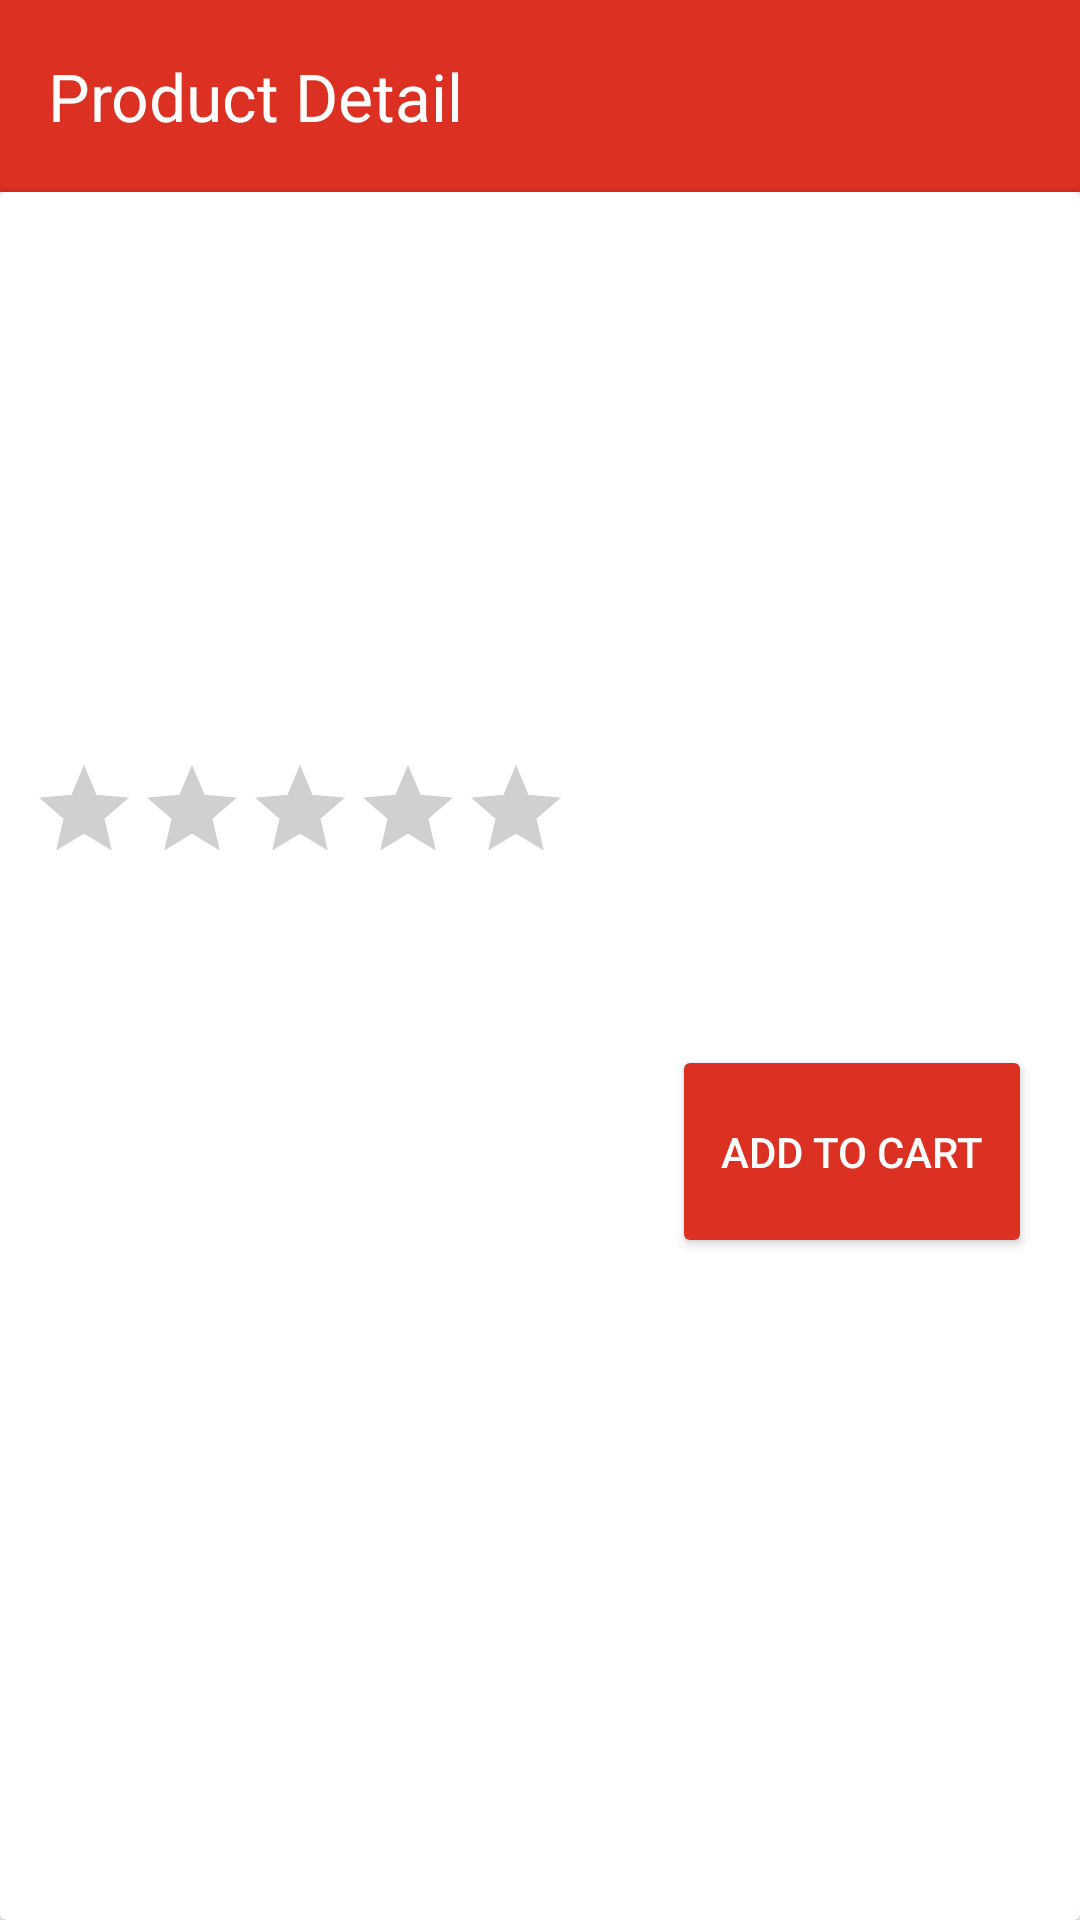

Layout XML and referenced resources for this Android screen:
<!-- AndroidManifest.xml: application theme Base.Theme.Capstone_mitemAuto -->
<!-- res/layout/fragment_detail.xml -->
<?xml version="1.0" encoding="utf-8"?>
<androidx.constraintlayout.widget.ConstraintLayout xmlns:android="http://schemas.android.com/apk/res/android"
    xmlns:app="http://schemas.android.com/apk/res-auto"
    xmlns:tools="http://schemas.android.com/tools"
    android:layout_width="match_parent"
    android:layout_height="match_parent">

    <ProgressBar
        android:id="@+id/progressBar_detail"
        style="?android:attr/progressBarStyle"
        android:layout_width="wrap_content"
        android:layout_height="wrap_content"
        android:visibility="gone"
        app:layout_constraintBottom_toBottomOf="parent"
        app:layout_constraintEnd_toEndOf="parent"
        app:layout_constraintStart_toStartOf="parent"
        app:layout_constraintTop_toTopOf="parent" />

    <com.google.android.material.appbar.MaterialToolbar
        android:id="@+id/toolbar"
        android:layout_width="match_parent"
        android:layout_height="wrap_content"
        android:background="#DB3022"
        app:layout_constraintEnd_toEndOf="parent"
        app:layout_constraintHorizontal_bias="0.0"
        app:layout_constraintStart_toStartOf="parent"
        app:layout_constraintTop_toTopOf="parent"
        app:title="Product Detail"
        app:titleTextColor="#FFFFFFFF">

        <androidx.constraintlayout.widget.ConstraintLayout
            android:layout_width="wrap_content"
            android:layout_height="wrap_content"
            android:layout_gravity="end"
            android:layout_marginEnd="10dp">

            <ImageView
                android:id="@+id/iv_cart"
                android:layout_width="48dp"
                android:layout_height="36dp"
                app:layout_constraintEnd_toEndOf="parent"
                app:layout_constraintTop_toTopOf="parent"
                app:srcCompat="@drawable/ic_cart" />
        </androidx.constraintlayout.widget.ConstraintLayout>
    </com.google.android.material.appbar.MaterialToolbar>

    <androidx.cardview.widget.CardView
        android:id="@+id/cardView"
        android:layout_width="0dp"
        android:layout_height="0dp"
        app:layout_constraintBottom_toBottomOf="parent"
        app:layout_constraintEnd_toEndOf="parent"
        app:layout_constraintStart_toStartOf="parent"
        app:layout_constraintTop_toBottomOf="@+id/toolbar"
        app:layout_constraintVertical_bias="0.0">

        <androidx.constraintlayout.widget.ConstraintLayout
            android:layout_width="match_parent"
            android:layout_height="wrap_content">


            <ImageView
                android:id="@+id/iv_product"
                android:layout_width="362dp"
                android:layout_height="158dp"
                android:layout_margin="20dp"
                app:layout_constraintBottom_toTopOf="@id/tv_title"
                app:layout_constraintEnd_toEndOf="parent"
                app:layout_constraintHorizontal_bias="0.489"
                app:layout_constraintStart_toStartOf="parent"
                app:layout_constraintTop_toTopOf="parent"
                app:layout_constraintVertical_bias="0.0"
                tools:src="@drawable/ic_profile" />

            <RatingBar
                android:id="@+id/ratingbar"
                style="@style/Widget.AppCompat.RatingBar.Indicator"
                android:layout_width="wrap_content"
                android:layout_height="wrap_content"
                android:layout_marginTop="10dp"
                android:contentDescription="ratingbar"
                app:layout_constraintEnd_toEndOf="@+id/tv_title"
                app:layout_constraintHorizontal_bias="0.0"
                app:layout_constraintStart_toStartOf="@+id/tv_title"
                app:layout_constraintTop_toBottomOf="@+id/iv_product" />

            <TextView
                android:id="@+id/tv_title"
                android:layout_width="254dp"
                android:layout_height="40dp"
                android:layout_margin="10dp"
                android:layout_marginTop="20dp"
                app:layout_constraintEnd_toEndOf="parent"
                app:layout_constraintHorizontal_bias="0.0"
                app:layout_constraintStart_toStartOf="parent"
                app:layout_constraintTop_toBottomOf="@id/ratingbar" />

            <TextView
                android:id="@+id/tv_desc"
                android:layout_width="0dp"
                android:layout_height="wrap_content"
                android:layout_marginTop="10dp"
                app:layout_constraintEnd_toEndOf="@+id/tv_title"
                app:layout_constraintStart_toStartOf="@+id/tv_title"
                app:layout_constraintTop_toBottomOf="@+id/tv_title" />

            <TextView
                android:id="@+id/tv_price"
                android:layout_width="wrap_content"
                android:layout_height="wrap_content"
                android:layout_marginVertical="10dp"
                android:layout_marginStart="10dp"
                android:textSize="24sp"
                app:layout_constraintBottom_toBottomOf="parent"
                app:layout_constraintEnd_toEndOf="@+id/tv_desc"
                app:layout_constraintStart_toStartOf="@+id/tv_desc"
                app:layout_constraintTop_toBottomOf="@+id/tv_desc" />

            <TextView
                android:id="@+id/tv_sale_price"
                android:layout_width="wrap_content"
                android:layout_height="wrap_content"
                android:textSize="24sp"
                android:visibility="gone"
                app:layout_constraintBottom_toBottomOf="parent"
                app:layout_constraintEnd_toEndOf="@+id/tv_price"
                app:layout_constraintStart_toStartOf="@+id/tv_price"
                app:layout_constraintTop_toBottomOf="@+id/tv_price"
                tools:text="₺12.90" />

            <Button
                android:id="@+id/btn_add_to_cart"
                android:layout_width="120dp"
                android:layout_height="71dp"
                android:layout_alignParentEnd="true"
                android:layout_centerVertical="true"
                android:layout_marginHorizontal="50dp"
                android:layout_marginEnd="16dp"
                android:backgroundTint="#DB3022"
                android:text="Add to Cart"
                android:textColor="#FFFFFFFF"
                android:textColorLink="#FF000000"
                app:layout_constraintBottom_toBottomOf="parent"
                app:layout_constraintEnd_toEndOf="parent" />

            <ImageView
                android:id="@+id/iv_back"
                android:layout_width="wrap_content"
                android:layout_height="wrap_content"
                android:layout_marginStart="16dp"
                android:layout_marginTop="16dp"
                app:layout_constraintStart_toStartOf="parent"
                app:layout_constraintTop_toTopOf="parent"
                app:srcCompat="@drawable/ic_back" />

        </androidx.constraintlayout.widget.ConstraintLayout>
    </androidx.cardview.widget.CardView>

    <androidx.coordinatorlayout.widget.CoordinatorLayout
        android:id="@+id/coordinatorLayout"
        android:layout_width="match_parent"
        android:layout_height="wrap_content"
        app:layout_constraintBottom_toBottomOf="parent"
        app:layout_constraintEnd_toEndOf="parent"
        app:layout_constraintStart_toStartOf="parent">

    </androidx.coordinatorlayout.widget.CoordinatorLayout>

</androidx.constraintlayout.widget.ConstraintLayout>
<!-- resources referenced by this layout -->
<resources>
  <style name="Base.Theme.Capstone_mitemAuto" parent="Theme.Material3.DayNight.NoActionBar">
          
           <item name="colorPrimary">@color/red</item>
  
      </style>
  <color name="red">#DB3022</color>
</resources>
